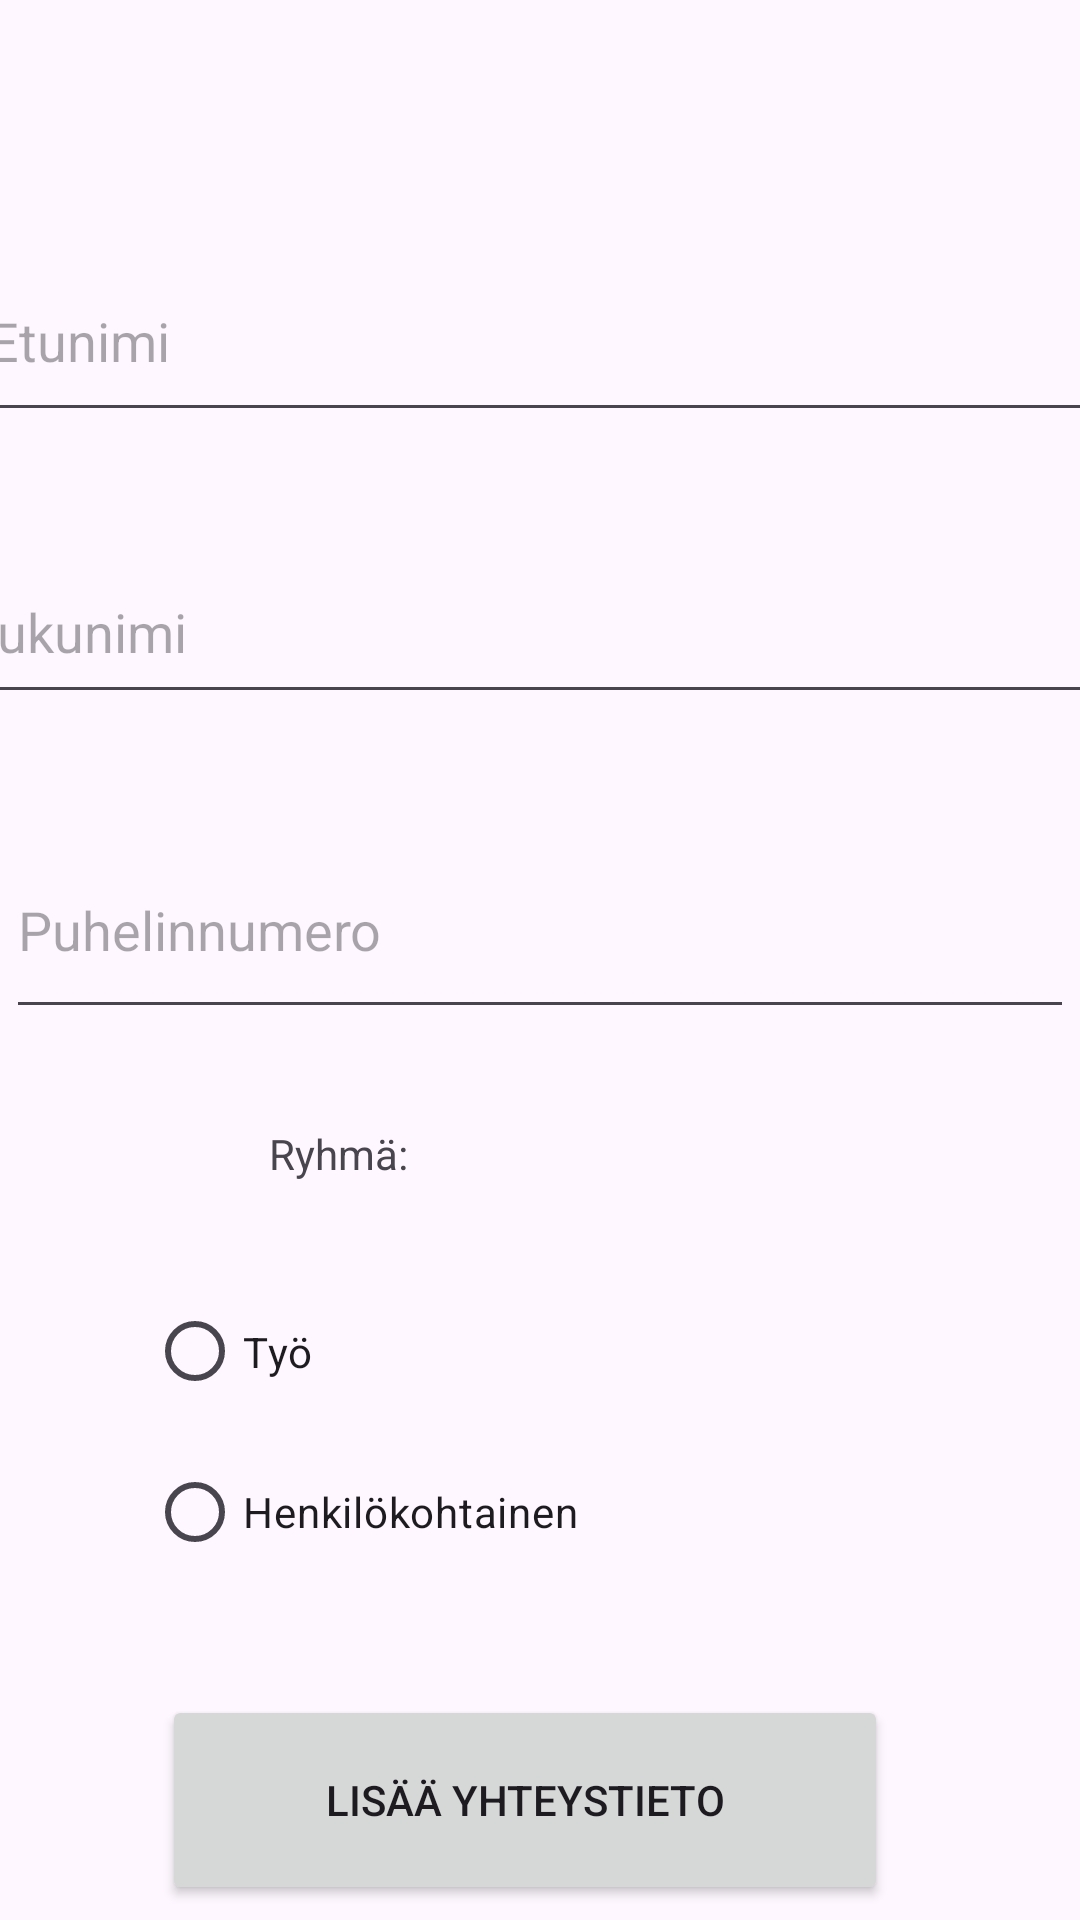

Reconstruct the res/layout file that produces this screen, plus the resources it refers to.
<!-- AndroidManifest.xml: application theme Theme.Vk11 -->
<!-- res/layout/activity_add_contact.xml -->
<?xml version="1.0" encoding="utf-8"?>
<androidx.constraintlayout.widget.ConstraintLayout xmlns:android="http://schemas.android.com/apk/res/android"
    xmlns:app="http://schemas.android.com/apk/res-auto"
    xmlns:tools="http://schemas.android.com/tools"
    android:id="@+id/main"
    android:layout_width="match_parent"
    android:layout_height="match_parent"
    tools:context=".AddContactActivity">

    <EditText
        android:id="@+id/FirstNameEdit"
        android:layout_width="377dp"
        android:layout_height="64dp"
        android:layout_marginTop="80dp"
        android:ems="10"
        android:hint="Etunimi"
        android:inputType="text"
        app:layout_constraintEnd_toEndOf="parent"
        app:layout_constraintStart_toStartOf="parent"
        app:layout_constraintTop_toTopOf="parent" />

    <EditText
        android:id="@+id/LastNameEdit"
        android:layout_width="392dp"
        android:layout_height="58dp"
        android:layout_marginTop="36dp"
        android:ems="10"
        android:hint="Sukunimi"
        android:inputType="text"
        app:layout_constraintEnd_toEndOf="parent"
        app:layout_constraintStart_toStartOf="parent"
        app:layout_constraintTop_toBottomOf="@+id/FirstNameEdit" />

    <EditText
        android:id="@+id/PhoneNumberEdit"
        android:layout_width="356dp"
        android:layout_height="69dp"
        android:layout_marginTop="36dp"
        android:ems="10"
        android:hint="Puhelinnumero"
        android:inputType="text"
        app:layout_constraintEnd_toEndOf="parent"
        app:layout_constraintHorizontal_bias="0.475"
        app:layout_constraintStart_toStartOf="parent"
        app:layout_constraintTop_toBottomOf="@+id/LastNameEdit" />

    <TextView
        android:id="@+id/ContactID"
        android:layout_width="176dp"
        android:layout_height="38dp"
        android:layout_marginTop="32dp"
        android:text="Ryhmä:"
        app:layout_constraintEnd_toEndOf="parent"
        app:layout_constraintHorizontal_bias="0.488"
        app:layout_constraintStart_toStartOf="parent"
        app:layout_constraintTop_toBottomOf="@+id/PhoneNumberEdit" />

    <RadioGroup
        android:id="@+id/ContactTypeRadioGroup"
        android:layout_width="255dp"
        android:layout_height="112dp"
        android:layout_marginTop="8dp"
        app:layout_constraintEnd_toEndOf="parent"
        app:layout_constraintHorizontal_bias="0.467"
        app:layout_constraintStart_toStartOf="parent"
        app:layout_constraintTop_toBottomOf="@+id/ContactID">

        <RadioButton
            android:id="@+id/WorkRadioButton"
            android:layout_width="266dp"
            android:layout_height="59dp"
            android:text="Työ" />

        <RadioButton
            android:id="@+id/PersonalRadioButton"
            android:layout_width="match_parent"
            android:layout_height="wrap_content"
            android:text="Henkilökohtainen" />
    </RadioGroup>

    <Button
        android:id="@+id/AddContactButton"
        android:layout_width="242dp"
        android:layout_height="70dp"
        android:layout_marginTop="32dp"
        android:onClick="addContactButton"
        android:text="Lisää yhteystieto"
        app:layout_constraintEnd_toEndOf="parent"
        app:layout_constraintHorizontal_bias="0.458"
        app:layout_constraintStart_toStartOf="parent"
        app:layout_constraintTop_toBottomOf="@+id/ContactTypeRadioGroup" />

    <Button
        android:id="@+id/SwitchToMainButton"
        android:layout_width="164dp"
        android:layout_height="95dp"
        android:layout_marginTop="50dp"
        android:onClick="switchToMainActivity"
        android:text="Palaa takaisin"
        app:layout_constraintBottom_toBottomOf="parent"
        app:layout_constraintEnd_toEndOf="parent"
        app:layout_constraintHorizontal_bias="0.462"
        app:layout_constraintStart_toStartOf="parent"
        app:layout_constraintTop_toBottomOf="@+id/AddContactButton"
        app:layout_constraintVertical_bias="0.0" />

</androidx.constraintlayout.widget.ConstraintLayout>
<!-- resources referenced by this layout -->
<resources>
  <style name="Theme.Vk11" parent="Base.Theme.Vk11" />
  <style name="Base.Theme.Vk11" parent="Theme.Material3.DayNight.NoActionBar">
          
          
      </style>
</resources>
